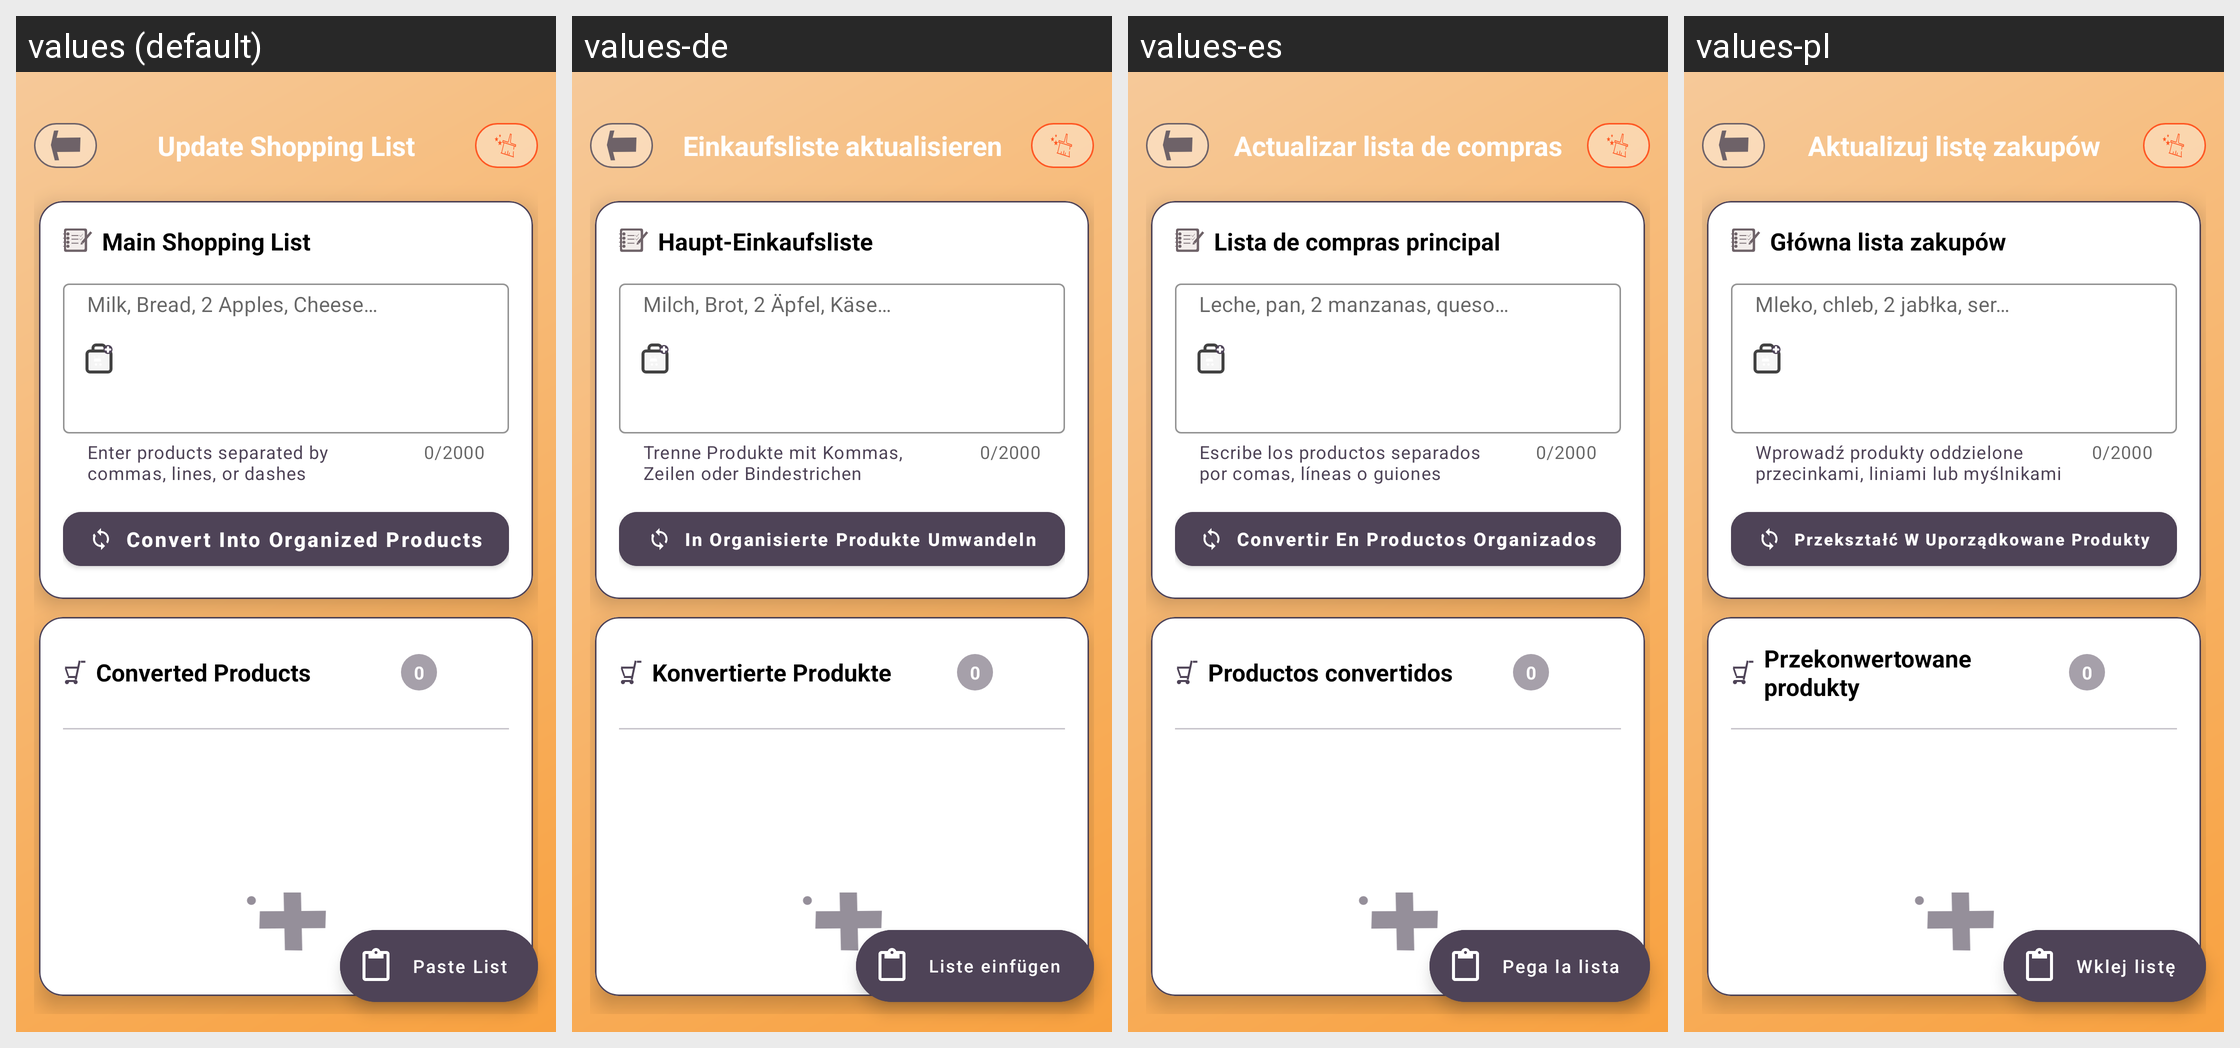

The same Android screen rendered under several of its app's locales, left to right. List the strings drawn on it with the default value and each locale's translation.
Android screen res/layout/activity_update_shopping_list.xml rendered under 4 locales, left to right: values (default), values-de, values-es, values-pl. Device: Nexus 5 (rendered at 1080×1920; each locale shown at half size, 540×960, under a caption strip naming it); theme Theme.Shoopt.
Other locales in the repository, not shown: values-ar, values-bn, values-el, values-fr, values-hi, values-it, values-ja, values-jv, values-ko, values-mr, values-pa, values-pt, values-ro, values-ru, values-sv, values-ta, values-te, values-tr, values-vi, values-zh.
Strings drawn on this screen, with the default value and each locale's value (text and hints the layout hard-codes, and strings that could not be matched under every locale, appear in the picture but are not listed):

update_shopping_list
  values: Update Shopping List
  values-de: Einkaufsliste aktualisieren
  values-es: Actualizar lista de compras
  values-pl: Aktualizuj listę zakupów

main_shopping_list
  values: Main Shopping List
  values-de: Haupt-Einkaufsliste
  values-es: Lista de compras principal
  values-pl: Główna lista zakupów

shopping_list_input_help
  values: Enter products separated by commas, lines, or dashes
  values-de: Trenne Produkte mit Kommas, Zeilen oder Bindestrichen
  values-es: Escribe los productos separados por comas, líneas o guiones
  values-pl: Wprowadź produkty oddzielone przecinkami, liniami lub myślnikami

shopping_list_input_hint
  values: Milk, Bread, 2 Apples, Cheese…
  values-de: Milch, Brot, 2 Äpfel, Käse…
  values-es: Leche, pan, 2 manzanas, queso…
  values-pl: Mleko, chleb, 2 jabłka, ser…

convert_to_product_track
  values: Convert Into Organized Products
  values-de: In Organisierte Produkte Umwandeln
  values-es: Convertir En Productos Organizados
  values-pl: Przekształć W Uporządkowane Produkty

converted_products_list
  values: Converted Products
  values-de: Konvertierte Produkte
  values-es: Productos convertidos
  values-pl: Przekonwertowane produkty

product_count_zero
  values: 0
  values-de: 0
  values-es: 0
  values-pl: 0

paste_list
  values: Paste List
  values-de: Liste einfügen
  values-es: Pega la lista
  values-pl: Wklej listę
